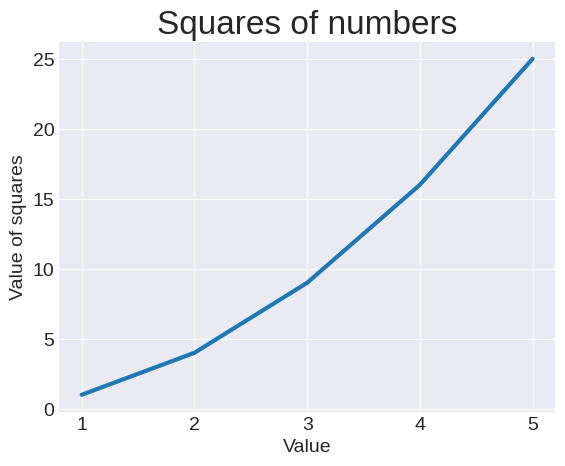

Source code (Python):
import matplotlib.pyplot as plt

input_values = [1, 2, 3, 4, 5]
squares = [1, 4, 9, 16, 25]

plt.style.use('seaborn-v0_8-darkgrid')

fig, ax = plt.subplots()
ax.plot(input_values, squares, linewidth=3)

ax.set_title('Squares of numbers', fontsize=24)
ax.set_xlabel('Value', fontsize=14)
ax.set_ylabel('Value of squares', fontsize=14)

ax.tick_params(axis='both', labelsize=14)

plt.show()
